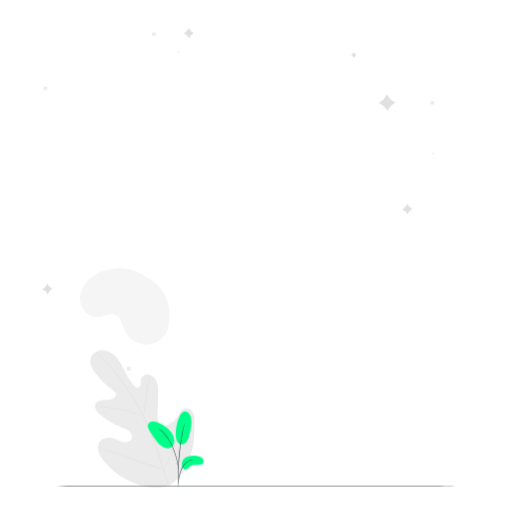
t = 0.00 s
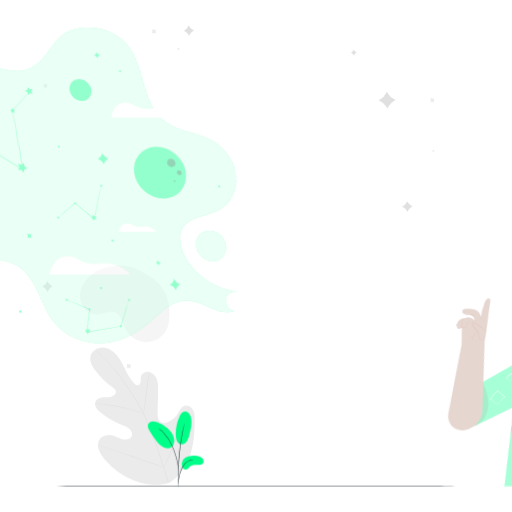
t = 0.19 s
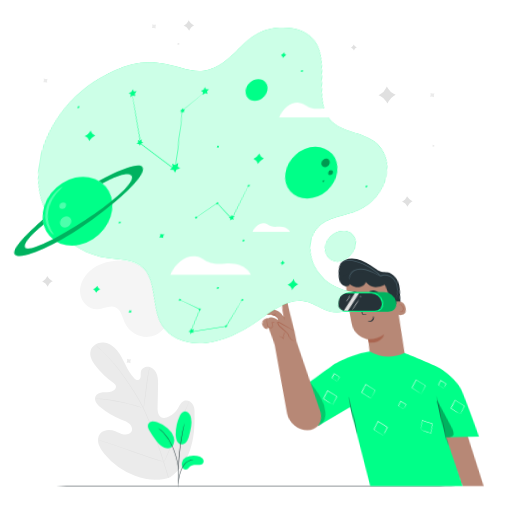
t = 0.56 s
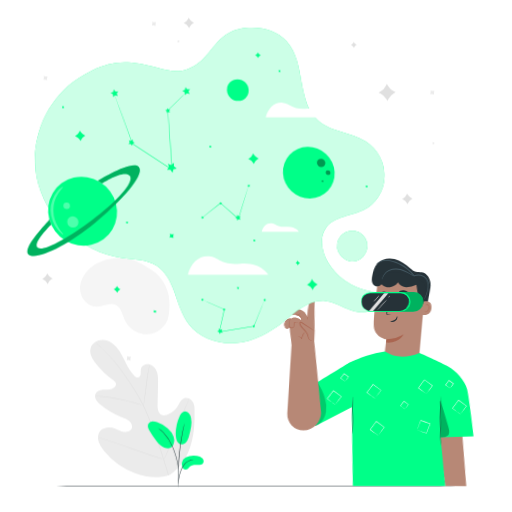
t = 0.75 s
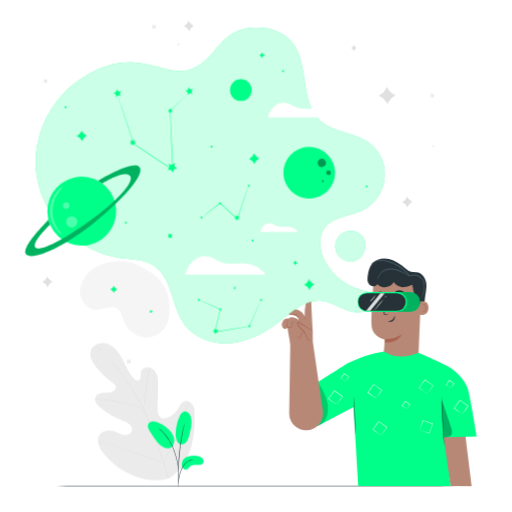
t = 0.98 s
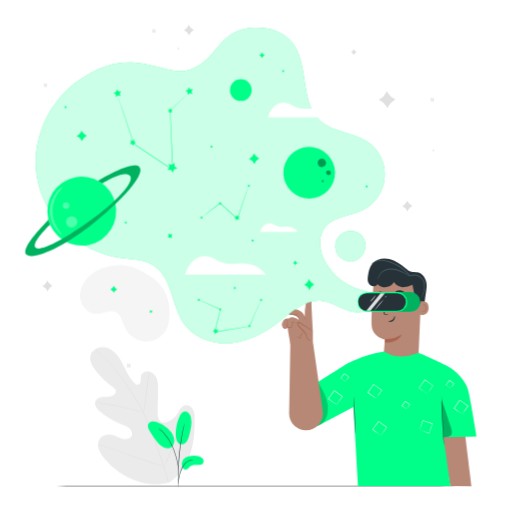
t = 1.28 s

The animated SVG that drew these frames (rendered in a browser with its animation timeline set to each time). Animation: 3 CSS @keyframes rules; one cycle of 1.50 s, repeats indefinitely.

<svg class="animated" id="freepik_stories-virtual-reality" xmlns="http://www.w3.org/2000/svg" viewBox="0 0 500 500" version="1.1" xmlns:xlink="http://www.w3.org/1999/xlink" xmlns:svgjs="http://svgjs.com/svgjs"><style>svg#freepik_stories-virtual-reality:not(.animated) .animable {opacity: 0;}svg#freepik_stories-virtual-reality.animated #freepik--background-complete--inject-6 {animation: 1.5s Infinite  linear floating;animation-delay: 0s;}svg#freepik_stories-virtual-reality.animated #freepik--Character--inject-6 {animation: 1s 1 forwards cubic-bezier(.36,-0.01,.5,1.38) lightSpeedRight;animation-delay: 0s;}svg#freepik_stories-virtual-reality.animated #freepik--Galaxy--inject-6 {animation: 0.9s 1 forwards cubic-bezier(.36,-0.01,.5,1.38) lightSpeedLeft;animation-delay: 0s;}            @keyframes floating {                0% {                    opacity: 1;                    transform: translateY(0px);                }                50% {                    transform: translateY(-10px);                }                100% {                    opacity: 1;                    transform: translateY(0px);                }            }                    @keyframes lightSpeedRight {              from {                transform: translate3d(50%, 0, 0) skewX(-20deg);                opacity: 0;              }              60% {                transform: skewX(10deg);                opacity: 1;              }              80% {                transform: skewX(-2deg);              }              to {                opacity: 1;                transform: translate3d(0, 0, 0);              }            }                    @keyframes lightSpeedLeft {              from {                transform: translate3d(-50%, 0, 0) skewX(20deg);                opacity: 0;              }              60% {                transform: skewX(-10deg);                opacity: 1;              }              80% {                transform: skewX(2deg);              }              to {                opacity: 1;                transform: translate3d(0, 0, 0);              }            }        </style><g id="freepik--background-complete--inject-6" class="animable" style="transform-origin: 232.755px 251.548px;"><path d="M397.49,199l.72,1.2a8.28,8.28,0,0,0,3.4,3.13l1.26.62-1.2.72a8.25,8.25,0,0,0-3.13,3.39l-.62,1.26-.72-1.2a8.21,8.21,0,0,0-3.4-3.13l-1.25-.62,1.19-.72a8.15,8.15,0,0,0,3.13-3.4Z" style="fill: rgb(224, 224, 224); transform-origin: 397.71px 204.16px;" id="elek3cqdmjv7n" class="animable"></path><path d="M345.41,51l.41.67a4.56,4.56,0,0,0,1.92,1.77l.71.35-.68.41A4.62,4.62,0,0,0,346,56.12l-.35.71-.41-.68a4.68,4.68,0,0,0-1.92-1.77l-.71-.35.68-.41a4.59,4.59,0,0,0,1.77-1.91Z" style="fill: rgb(224, 224, 224); transform-origin: 345.53px 53.915px;" id="el4l11ylzn1zt" class="animable"></path><path d="M377.75,91.9l1.17,1.95a13.39,13.39,0,0,0,5.52,5.08l2,1-2,1.18a13.24,13.24,0,0,0-5.08,5.51l-1,2-1.17-2a13.37,13.37,0,0,0-5.51-5.08l-2-1,1.95-1.17a13.34,13.34,0,0,0,5.07-5.51Z" style="fill: rgb(224, 224, 224); transform-origin: 378.06px 100.26px;" id="elc166e69tvpk" class="animable"></path><path d="M46.17,277.06l.72,1.2a8.15,8.15,0,0,0,3.4,3.13l1.25.62-1.2.72a8.28,8.28,0,0,0-3.13,3.4l-.62,1.26-.72-1.2a8.18,8.18,0,0,0-3.39-3.13l-1.26-.62,1.2-.72a8.21,8.21,0,0,0,3.13-3.4Z" style="fill: rgb(224, 224, 224); transform-origin: 46.38px 282.225px;" id="ela8jnrgar5m" class="animable"></path><path d="M184.24,27.2l.72,1.2a8.21,8.21,0,0,0,3.4,3.13l1.25.62-1.2.72a8.19,8.19,0,0,0-3.12,3.4l-.62,1.25-.73-1.2a8.16,8.16,0,0,0-3.39-3.12l-1.26-.62,1.2-.73a8.19,8.19,0,0,0,3.13-3.39Z" style="fill: rgb(224, 224, 224); transform-origin: 184.45px 32.36px;" id="elepiub7jqgft" class="animable"></path><path d="M420.42,98.16l.69.27a4.28,4.28,0,0,0,2.45.24l.73-.14-.28.7a4.42,4.42,0,0,0-.24,2.44l.14.73-.69-.28a4.32,4.32,0,0,0-2.44-.23L420,102l.28-.69a4.33,4.33,0,0,0,.24-2.44Z" style="fill: rgb(235, 235, 235); transform-origin: 422.145px 100.28px;" id="elkyvgrg4zit" class="animable"></path><path d="M148.59,31.12l.69.28a4.33,4.33,0,0,0,2.44.24l.74-.14-.28.69a4.37,4.37,0,0,0-.24,2.45l.14.73-.69-.28a4.46,4.46,0,0,0-2.45-.24l-.73.14.28-.69a4.45,4.45,0,0,0,.24-2.45Z" style="fill: rgb(235, 235, 235); transform-origin: 150.335px 33.245px;" id="el8o2q4bk4rc" class="animable"></path><path d="M124,357.88l.69.28a4.46,4.46,0,0,0,2.45.24l.73-.14-.28.69a4.45,4.45,0,0,0-.24,2.45l.14.73-.69-.28a4.37,4.37,0,0,0-2.45-.24l-.73.14.28-.69a4.46,4.46,0,0,0,.24-2.45Z" style="fill: rgb(235, 235, 235); transform-origin: 125.745px 360.005px;" id="elhqk3d6nm0p" class="animable"></path><path d="M42.63,84l.69.28a4.37,4.37,0,0,0,2.45.24l.73-.14-.28.69A4.46,4.46,0,0,0,46,87.55l.14.73L45.43,88A4.42,4.42,0,0,0,43,87.76l-.74.14.28-.69a4.33,4.33,0,0,0,.24-2.44Z" style="fill: rgb(235, 235, 235); transform-origin: 44.38px 86.14px;" id="elv79t1jmr32f" class="animable"></path><path d="M422.36,148.77l.34.14a2.13,2.13,0,0,0,1.22.12l.37-.07-.14.35a2.21,2.21,0,0,0-.12,1.22l.07.37-.34-.14a2.16,2.16,0,0,0-1.23-.12l-.36.07.14-.35a2.31,2.31,0,0,0,.12-1.22Z" style="fill: rgb(235, 235, 235); transform-origin: 423.23px 149.835px;" id="elh9zryeh92z" class="animable"></path><path d="M173.36,49.23l.34.14a2.13,2.13,0,0,0,1.22.12l.37-.07-.14.34A2.16,2.16,0,0,0,175,51l.07.36-.34-.14a2.35,2.35,0,0,0-1.23-.12l-.36.07.14-.34a2.31,2.31,0,0,0,.12-1.22Z" style="fill: rgb(235, 235, 235); transform-origin: 174.215px 50.295px;" id="eld05npql1gxp" class="animable"></path><path d="M166.3,473.44C185.68,460.5,190.41,436,190,414c-.07-3.69.4-7.56-1.32-10.82s-5.83-5.52-9.2-4c-2.78,1.24-4,4.41-5.63,7a21.73,21.73,0,0,1-8.88,8.12c-2.39,1.18-5.34,1.88-7.67.57-3.19-1.8-3.5-6.19-3.42-9.86l.45-20.46c.08-3.66.15-7.4-.95-10.89s-3.6-6.76-7.11-7.79-7.91.92-8.71,4.49a34.42,34.42,0,0,0-.18,4.55c-.12,1.52-.87,3.19-2.34,3.6s-2.95-.66-4-1.75c-3.77-3.75-6.3-8.55-8.65-13.32s-4.64-9.66-8-13.74-8.17-7.35-13.47-7.73-11,2.78-12.44,7.91,1.54,10.42,4.79,14.65a82.14,82.14,0,0,0,17,16.47c1.16.84,2.41,1.74,2.84,3.11.76,2.45-1.62,4.84-4.07,5.6-2.78.87-5.78.54-8.67.84s-6.05,1.5-7.19,4.18c-1.58,3.72,1.53,7.69,4.61,10.31a71.41,71.41,0,0,0,20.81,12.27c2.71,1,5.57,1.93,7.74,3.86s3.45,5.23,2.08,7.79-4.8,3.34-7.65,2.77-5.38-2.13-8.09-3.19c-5.07-2-11.65-1.73-15,2.57-2.19,2.83-2.44,6.81-1.41,10.23a26.72,26.72,0,0,0,5.49,9.13A71.25,71.25,0,0,0,131.78,472c11.77,4.22,22.7,5.48,34.52,1.42" style="fill: rgb(235, 235, 235); transform-origin: 139.066px 408.917px;" id="el4cs90qvjbyb" class="animable"></path><path d="M164.78,473.86c-3.12-11.17-11.65-37.46-16.73-49.83q-1.94-4.62-3.8-9.14c-1.26-3-2.5-6-3.9-8.8a165.37,165.37,0,0,0-9-15.82c-3.1-4.9-6.22-9.43-9.17-13.65s-5.8-8.1-8.53-11.52a131.38,131.38,0,0,0-14.12-15.21c-1.8-1.66-3.24-2.91-4.22-3.74l-1.13-.94c-.26-.21-.4-.3-.4-.3l.36.34,1.09,1c1,.86,2.38,2.13,4.16,3.82a136.57,136.57,0,0,1,14,15.29c2.71,3.43,5.52,7.32,8.46,11.54s6,8.77,9.12,13.66a164.93,164.93,0,0,1,8.92,15.79c1.39,2.82,2.62,5.77,3.87,8.78s2.51,6.05,3.8,9.13c5.07,12.36,13.61,38.62,16.75,49.76" style="fill: rgb(224, 224, 224); transform-origin: 129.28px 409.465px;" id="eloeg1mvyc35" class="animable"></path><path d="M140.22,406a10.73,10.73,0,0,0,.36-1.56c.2-1,.45-2.48.73-4.3.57-3.64,1.2-8.69,1.87-14.26s1.38-10.6,2-14.22c.32-1.81.6-3.27.8-4.28a8.85,8.85,0,0,0,.26-1.58,8.93,8.93,0,0,0-.47,1.53c-.27,1-.6,2.45-1,4.26-.75,3.61-1.52,8.64-2.19,14.22s-1.26,10.52-1.7,14.27c-.23,1.75-.42,3.2-.56,4.32A7.85,7.85,0,0,0,140.22,406Z" style="fill: rgb(224, 224, 224); transform-origin: 143.227px 385.9px;" id="eljwet8xn7sji" class="animable"></path><path d="M92.66,396.53a1.68,1.68,0,0,0,.49.09l1.41.14c1.23.11,3,.28,5.18.56,4.36.52,10.36,1.45,16.93,2.77s12.47,2.81,16.7,4c2.12.58,3.82,1.09,5,1.44l1.36.4a1.58,1.58,0,0,0,.49.11,1.77,1.77,0,0,0-.45-.21l-1.33-.5c-1.16-.42-2.85-1-5-1.62-4.21-1.29-10.11-2.82-16.7-4.16s-12.61-2.2-17-2.62c-2.19-.23-4-.34-5.2-.39l-1.42,0A1.66,1.66,0,0,0,92.66,396.53Z" style="fill: rgb(224, 224, 224); transform-origin: 116.44px 401.279px;" id="elzp9rw31nnx" class="animable"></path><path d="M160.18,458.65a3.19,3.19,0,0,0,.32-.57c.22-.44.49-1,.83-1.7.72-1.47,1.71-3.63,2.89-6.31,2.37-5.37,5.43-12.87,8.69-21.19s6.25-15.85,8.53-21.25c1.13-2.64,2.05-4.8,2.72-6.38.31-.71.55-1.28.74-1.73a3,3,0,0,0,.22-.62,4.26,4.26,0,0,0-.32.57l-.83,1.69c-.72,1.48-1.7,3.64-2.89,6.32-2.37,5.36-5.42,12.87-8.69,21.19s-6.25,15.85-8.53,21.24l-2.72,6.38L160.4,458A2.82,2.82,0,0,0,160.18,458.65Z" style="fill: rgb(224, 224, 224); transform-origin: 172.65px 428.775px;" id="el3tsmwism4ku" class="animable"></path><path d="M97.12,437.55a4,4,0,0,0,.63.25l1.83.62,6.76,2.26c5.7,1.91,13.55,4.64,22.21,7.68s16.54,5.72,22.28,7.53c2.87.91,5.2,1.62,6.82,2.09l1.87.52a2.6,2.6,0,0,0,.66.15,3.45,3.45,0,0,0-.63-.25l-1.84-.63L151,455.52c-5.71-1.91-13.56-4.64-22.22-7.68s-16.54-5.72-22.28-7.53c-2.87-.91-5.2-1.63-6.81-2.09l-1.87-.53A3,3,0,0,0,97.12,437.55Z" style="fill: rgb(224, 224, 224); transform-origin: 128.65px 448.1px;" id="elzkxpswvcyrf" class="animable"></path><path d="M143.92,271.1c-14-9.35-23.72-9.61-30.91-9-9.07.75-17.83,3.6-25,9.74-6.39,5.51-10.78,13.9-9.73,22.28s8.6,16,17,15.42c5.9-.39,11.86-4.37,17.31-2.1,5.73,2.39,6.8,9.81,9.38,15.45a23.72,23.72,0,0,0,22.74,13.54c9.37-.73,17.9-8.08,19.76-17.29,1.39-6.93,1.55-16.58-.42-23.36-2.76-9.53-8-18.29-20.2-24.67" style="fill: rgb(245, 245, 245); transform-origin: 121.823px 299.184px;" id="elug7alky2gd" class="animable"></path></g><g id="freepik--Floor--inject-6" class="animable" style="transform-origin: 250px 474.9px;"><path d="M466.52,474.9c0,.15-96.95.26-216.51.26s-216.53-.11-216.53-.26,96.93-.26,216.53-.26S466.52,474.76,466.52,474.9Z" style="fill: rgb(38, 50, 56); transform-origin: 250px 474.9px;" id="elen2iw6lpdbw" class="animable"></path></g><g id="freepik--Plant--inject-6" class="animable" style="transform-origin: 171.61px 438.87px;"><path d="M173.58,432.05c2.06,2.89,6,1.89,7.83.1s2.57-4.37,3.25-6.83c1.56-5.62,3.13-11.52,1.87-17.21a9.54,9.54,0,0,0-2.24-4.66,5,5,0,0,0-4.74-1.52c-2,.54-3.21,2.51-4.09,4.38a40.94,40.94,0,0,0-3.88,17.62c0,2.83.38,5.8,2,8.12" style="fill: rgb(0, 255, 136); transform-origin: 179.284px 417.845px;" id="elnlxmla44lcj" class="animable"></path><path d="M181.35,446.7a17.67,17.67,0,0,1,10.93-1.43,9.07,9.07,0,0,1,5.43,2.36c1.37,1.48,1.65,4.1.11,5.4a5.19,5.19,0,0,1-3.4.9c-2.89,0-6.11-.49-8.4,1.28-1.31,1-2.17,2.66-3.75,3.16a3.73,3.73,0,0,1-4.12-1.78,6.37,6.37,0,0,1-.5-4.7A7.17,7.17,0,0,1,181.35,446.7Z" style="fill: rgb(0, 255, 136); transform-origin: 188.137px 451.718px;" id="elhdz4y4exac" class="animable"></path><path d="M168,436.28a10.55,10.55,0,0,0,1.55-9.75,18.73,18.73,0,0,0-5.84-8.31,30.87,30.87,0,0,0-10.39-6,11.12,11.12,0,0,0-4.65-.75,4.88,4.88,0,0,0-3.87,2.4c-1.07,2.08,0,4.58,1.14,6.62a79.62,79.62,0,0,0,6.88,10.27c2.06,2.6,4.42,5.16,7.52,6.32s6.33,1,7.95-1.18" style="fill: rgb(0, 255, 136); transform-origin: 157.238px 424.624px;" id="elv22rq402za" class="animable"></path><path d="M173.87,475.92a7.77,7.77,0,0,0,.17-1.33c.08-1,.19-2.17.31-3.61s.36-3.32.76-5.29a40.9,40.9,0,0,1,1.87-6.26,23,23,0,0,1,3.13-5.68,11.75,11.75,0,0,1,4-3.39,11.31,11.31,0,0,1,3.38-1.09,7.88,7.88,0,0,0,1.31-.2,6,6,0,0,0-1.34,0,10.2,10.2,0,0,0-3.53.95,12,12,0,0,0-4.21,3.42,22.47,22.47,0,0,0-3.25,5.8,37.66,37.66,0,0,0-1.85,6.36A43.72,43.72,0,0,0,174,471c-.1,1.53-.13,2.77-.14,3.63A5.47,5.47,0,0,0,173.87,475.92Z" style="fill: rgb(38, 50, 56); transform-origin: 181.313px 462.476px;" id="elkyv3ufxyjdc" class="animable"></path><path d="M174.09,473.14a2.4,2.4,0,0,0,0-.61c0-.47,0-1,0-1.76,0-1.52,0-3.72,0-6.44.08-5.44.48-12.95,1.3-21.21s2-15.69,3-21c.25-1.34.5-2.54.73-3.6s.42-2,.61-2.7.29-1.26.39-1.71a2.11,2.11,0,0,0,.1-.61,2.52,2.52,0,0,0-.2.58c-.13.44-.3,1-.5,1.69s-.44,1.63-.69,2.68-.55,2.26-.82,3.59a197.89,197.89,0,0,0-3.18,21.06c-.82,8.27-1.16,15.8-1.14,21.26,0,2.72.07,4.93.15,6.45.05.71.1,1.29.13,1.75A2.3,2.3,0,0,0,174.09,473.14Z" style="fill: rgb(38, 50, 56); transform-origin: 176.955px 443.32px;" id="elnct2tilghjk" class="animable"></path><path d="M174,458.62a10.62,10.62,0,0,0,0-1.83,48.06,48.06,0,0,0-.6-5,66.94,66.94,0,0,0-1.69-7.21,64.13,64.13,0,0,0-3.1-8.53,45.67,45.67,0,0,0-9-13.73,24.7,24.7,0,0,0-2.11-1.92c-.32-.27-.61-.54-.9-.75l-.82-.55a11.31,11.31,0,0,0-1.55-1,52.76,52.76,0,0,1,5.1,4.46,47.88,47.88,0,0,1,8.79,13.69,67.29,67.29,0,0,1,3.12,8.44c.82,2.65,1.37,5.09,1.79,7.14s.63,3.74.77,4.91A13.58,13.58,0,0,0,174,458.62Z" style="fill: rgb(38, 50, 56); transform-origin: 164.135px 438.36px;" id="ele405tzctn2p" class="animable"></path></g><g id="freepik--Character--inject-6" class="animable" style="transform-origin: 370.35px 363.646px;"><path d="M414.33,301.76c0-9,2.49-18,2.35-23.51s-3.64-11.33-9.07-12.31c-1.91-.34-3.9-.08-5.78-.55-2.22-.55-4.06-2.07-5.85-3.5-4.69-3.78-9.75-7.41-15.6-8.86s-12.71-.29-16.64,4.29c-2.83,3.3-3.75,7.78-4.39,12.08-.33,2.23-.6,4.59.33,6.64a6.34,6.34,0,0,0,7.46,3.32" style="fill: rgb(38, 50, 56); transform-origin: 387.864px 277.101px;" id="elczms9xgt3c" class="animable"></path><path d="M408.15,358.81l-33.9-1.56c-.19-3.59,1.64-25.85,1.64-25.85s-12.81-2-13-14.81S365,274.36,365,274.36h0A44.57,44.57,0,0,1,409.73,280l1.9,1.47Z" style="fill: rgb(183, 136, 118); transform-origin: 387.254px 314.784px;" id="elnh52hnpdvfl" class="animable"></path><path d="M375.87,331.21a29.79,29.79,0,0,0,16.7-4.74s-3.94,9.22-16.73,8.06Z" style="fill: rgb(170, 101, 80); transform-origin: 384.205px 330.55px;" id="elnkpzo93ng4g" class="animable"></path><path d="M410.05,294.72c.22-.1,8.8-2.61,8.52,6.15s-9,6.68-9,6.42S410.05,294.72,410.05,294.72Z" style="fill: rgb(183, 136, 118); transform-origin: 414.073px 301.001px;" id="elzcfbqi0mp6i" class="animable"></path><path d="M412.33,304.06s.15.11.4.24a1.58,1.58,0,0,0,1.14.06c.94-.31,1.76-1.76,1.86-3.33a5,5,0,0,0-.36-2.2,1.78,1.78,0,0,0-1.11-1.21.77.77,0,0,0-.91.39c-.13.24-.08.42-.13.43s-.18-.15-.1-.51a1,1,0,0,1,.36-.54,1.22,1.22,0,0,1,.86-.2,2.16,2.16,0,0,1,1.55,1.41,5.33,5.33,0,0,1,.45,2.46c-.12,1.77-1.07,3.39-2.35,3.71a1.66,1.66,0,0,1-1.39-.27C412.34,304.27,412.3,304.08,412.33,304.06Z" style="fill: rgb(170, 101, 80); transform-origin: 414.335px 300.999px;" id="el3gbayt129y6" class="animable"></path><path d="M367.81,294.44a1.83,1.83,0,0,0,1.76,1.85,1.76,1.76,0,0,0,1.89-1.65,1.83,1.83,0,0,0-1.77-1.85A1.75,1.75,0,0,0,367.81,294.44Z" style="fill: rgb(38, 50, 56); transform-origin: 369.635px 294.54px;" id="el4buj7e64lgj" class="animable"></path><path d="M367.41,292.38c.22.24,1.61-.78,3.58-.78s3.41,1,3.62.75-.12-.54-.75-1a5,5,0,0,0-2.9-.9,4.84,4.84,0,0,0-2.85.92C367.5,291.85,367.29,292.28,367.41,292.38Z" style="fill: rgb(38, 50, 56); transform-origin: 371.025px 291.433px;" id="el0fjs4sqrx77" class="animable"></path><path d="M387.09,294.9a1.82,1.82,0,0,0,1.76,1.85,1.76,1.76,0,0,0,1.89-1.65,1.84,1.84,0,0,0-1.76-1.85A1.76,1.76,0,0,0,387.09,294.9Z" style="fill: rgb(38, 50, 56); transform-origin: 388.915px 295px;" id="ela8ic4knhrid" class="animable"></path><path d="M386.76,292.75c.23.24,1.62-.79,3.58-.78s3.42,1,3.63.75-.12-.54-.76-1a5,5,0,0,0-2.9-.89,4.86,4.86,0,0,0-2.85.92C386.86,292.21,386.65,292.64,386.76,292.75Z" style="fill: rgb(38, 50, 56); transform-origin: 390.383px 291.808px;" id="el4s0vqhulf1s" class="animable"></path><path d="M379.62,307.35a13.39,13.39,0,0,0-3.2-.57c-.51-.06-1-.16-1.07-.5a2.68,2.68,0,0,1,.34-1.49c.47-1.22,1-2.49,1.49-3.83,2.06-5.45,3.56-9.93,3.34-10s-2.08,4.27-4.14,9.72c-.5,1.34-1,2.63-1.43,3.85a3,3,0,0,0-.26,2,1.3,1.3,0,0,0,.83.73,3.53,3.53,0,0,0,.85.12A12.15,12.15,0,0,0,379.62,307.35Z" style="fill: rgb(38, 50, 56); transform-origin: 377.582px 299.217px;" id="eler1ouist" class="animable"></path><path d="M385.41,308.72c-.32,0-.32,2.11-2.15,3.63s-4.11,1.28-4.12,1.58c0,.14.5.42,1.46.44a5.26,5.26,0,0,0,3.44-1.2,4.61,4.61,0,0,0,1.67-3C385.79,309.23,385.56,308.7,385.41,308.72Z" style="fill: rgb(38, 50, 56); transform-origin: 382.433px 311.545px;" id="elg7oo194igcg" class="animable"></path><path d="M386.25,285c.2.53,2.16.28,4.47.56s4.18.9,4.49.42c.13-.23-.19-.73-.94-1.25a7.43,7.43,0,0,0-3.33-1.16,7.58,7.58,0,0,0-3.5.41C386.6,284.36,386.17,284.78,386.25,285Z" style="fill: rgb(38, 50, 56); transform-origin: 390.739px 284.837px;" id="elxv32jzx7gj" class="animable"></path><path d="M368.13,286.69c.35.44,1.7,0,3.33,0s3,.3,3.33-.17c.14-.23-.07-.68-.68-1.1a4.83,4.83,0,0,0-5.37.17C368.17,286,368,286.47,368.13,286.69Z" style="fill: rgb(38, 50, 56); transform-origin: 371.46px 285.786px;" id="el9fk9hyxg6rm" class="animable"></path><path d="M412.31,280.86c-.17,3.73.66,7.89,0,11.56-.1.55-1.54,2-1.66,2.58-.76,3.25-2.1,4.64-4,1.29-.74-1.29-1.22-4.87-1.51-6.32q-1.17-5.91-2.33-11.83a20.61,20.61,0,0,1-9.74,2.31c-3.37-.2-6.79-1.91-8.33-4.91a10.34,10.34,0,0,1-16,2.1,4.32,4.32,0,0,1-5.71,1.22,5.14,5.14,0,0,1-2.08-5.65c.88-3.13,4.23-4.83,7.35-5.74,12.18-3.59,25.66-.78,36.61,5.65a18.58,18.58,0,0,1,4.43,3.33c1.25,1.37,3,3,3,4.83" style="fill: rgb(38, 50, 56); transform-origin: 386.664px 282.056px;" id="el4v0oxzl14qt" class="animable"></path><path d="M362.56,258.48a17.83,17.83,0,0,1,2.35-1.92,13.42,13.42,0,0,1,7.88-1.87c6.91.45,16.53,4.12,24.11,11.71a41.41,41.41,0,0,1,3,3.33l.23.27.32-.15a9.64,9.64,0,0,1,11.64,3c2.31,3.34,2.33,7.31,1.82,10.26a37.11,37.11,0,0,1-2.09,6.94,20.31,20.31,0,0,0-.91,2.5,12.93,12.93,0,0,0,1.22-2.37,32.22,32.22,0,0,0,2.39-7,17.38,17.38,0,0,0,.26-5.17,12.4,12.4,0,0,0-2-5.66A10.41,10.41,0,0,0,400,269l.56.13a43.19,43.19,0,0,0-3.05-3.41C389.77,258,380,254.34,372.81,254a13.41,13.41,0,0,0-8.1,2.22,8.77,8.77,0,0,0-1.7,1.55A2.06,2.06,0,0,0,362.56,258.48Z" style="fill: rgb(69, 90, 100); transform-origin: 388.713px 273.266px;" id="el5gq47ql633n" class="animable"></path><path d="M369.17,273.17a13,13,0,0,1,2.12-5,12.41,12.41,0,0,1,4.54-3.68,15,15,0,0,1,7-1.26c5.21.28,9.54,2.56,12.54,4.18a45.32,45.32,0,0,0,4.92,2.69c0-.05-.38-.4-1.17-1s-1.94-1.37-3.42-2.29c-2.94-1.77-7.35-4.24-12.82-4.53a15.18,15.18,0,0,0-7.46,1.41,12.39,12.39,0,0,0-4.7,4.06,9.67,9.67,0,0,0-1.57,3.87A3.44,3.44,0,0,0,369.17,273.17Z" style="fill: rgb(69, 90, 100); transform-origin: 384.681px 267.709px;" id="el74xj08c39cv" class="animable"></path><path d="M400.79,304.52H370.67a9.63,9.63,0,0,1-9.63-9.63h0a9.63,9.63,0,0,1,9.63-9.62h30.12a9.62,9.62,0,0,1,9.62,9.62h0A9.63,9.63,0,0,1,400.79,304.52Z" style="fill: rgb(0, 255, 136); transform-origin: 385.725px 294.895px;" id="el43x58685xz5" class="animable"></path><g id="ela20ducf2zsf"><g style="opacity: 0.3; transform-origin: 385.725px 294.895px;" class="animable"><path d="M400.79,304.52H370.67a9.63,9.63,0,0,1-9.63-9.63h0a9.63,9.63,0,0,1,9.63-9.62h30.12a9.62,9.62,0,0,1,9.62,9.62h0A9.63,9.63,0,0,1,400.79,304.52Z" id="elf2zhc44k8c" class="animable" style="transform-origin: 385.725px 294.895px;"></path></g></g><path d="M388.08,304.52H358a9.63,9.63,0,0,1-9.62-9.63h0a9.62,9.62,0,0,1,9.62-9.62h30.12a9.63,9.63,0,0,1,9.63,9.62h0A9.63,9.63,0,0,1,388.08,304.52Z" style="fill: rgb(0, 255, 136); transform-origin: 373.065px 294.895px;" id="elbny8ybmyxkp" class="animable"></path><path d="M387.76,303.61H358.28a8.61,8.61,0,0,1-8.61-8.61h0a8.61,8.61,0,0,1,8.61-8.61h29.48a8.61,8.61,0,0,1,8.61,8.61h0A8.61,8.61,0,0,1,387.76,303.61Z" style="fill: rgb(38, 50, 56); transform-origin: 373.02px 295px;" id="el6fag3kic1px" class="animable"></path><polygon points="371.67 286.39 357.7 303.59 361.65 303.59 375.84 286.39 371.67 286.39" style="fill: rgb(224, 224, 224); transform-origin: 366.77px 294.99px;" id="elh93sw4htmv6" class="animable"></polygon><path d="M375.08,291.9a51.71,51.71,0,0,1-4.53,5.73,52.66,52.66,0,0,1-4.93,5.39,101.63,101.63,0,0,1,9.46-11.12Z" style="fill: rgb(224, 224, 224); transform-origin: 370.35px 297.46px;" id="elgwg2mbyp1x" class="animable"></path><path d="M377.35,288.88c.11.09-.09.53-.45,1s-.75.74-.86.65.09-.53.45-1S377.23,288.79,377.35,288.88Z" style="fill: rgb(224, 224, 224); transform-origin: 376.695px 289.705px;" id="elitdguc4fgs" class="animable"></path><path d="M367.1,288a14.79,14.79,0,0,1-2.53,3.73,15.22,15.22,0,0,1-3.18,3.19,27.56,27.56,0,0,1,2.78-3.52A27.89,27.89,0,0,1,367.1,288Z" style="fill: rgb(224, 224, 224); transform-origin: 364.245px 291.46px;" id="el4xqxkdyeh5m" class="animable"></path><polygon points="454.35 425.54 460.35 474.85 439.73 474.76 430.89 424.77 454.35 425.54" style="fill: rgb(183, 136, 118); transform-origin: 445.62px 449.81px;" id="elkry29uza6t" class="animable"></polygon><path d="M310.05,416.08l35.05-18.53,4.46,77.08,90.17.14-6.62-47.69,32.21-.83s-6-37.79-8.43-46.26S445,361.92,437.7,358s-28.91-13.35-28.91-13.35c-12.26,5.15-23.58,5-33.81-1.37a96.14,96.14,0,0,0-17.53,4.18c-7.46,2.6-15.09,5.73-18.29,7.61S302,378.5,302,378.5Z" style="fill: rgb(0, 255, 136); transform-origin: 383.66px 409.025px;" id="eljnloyw42y9k" class="animable"></path><path d="M431.25,386.84a2.16,2.16,0,0,1,.06.49c0,.38.06.84.09,1.4.06,1.3.14,3,.24,5.16.19,4.43.45,10.41.73,17s.61,12.66.89,17c.14,2.11.25,3.85.34,5.15,0,.56.06,1,.08,1.4a1.68,1.68,0,0,1,0,.49,1.71,1.71,0,0,1-.1-.48c-.05-.38-.1-.84-.18-1.39-.15-1.22-.31-3-.5-5.15-.37-4.34-.74-10.36-1-17s-.48-12.67-.58-17c0-2.12,0-3.86-.07-5.16,0-.56,0-1,0-1.41A1.72,1.72,0,0,1,431.25,386.84Z" style="fill: rgb(38, 50, 56); transform-origin: 432.465px 410.885px;" id="el5c3gfultpf6" class="animable"></path><path d="M346.86,423.74a6.43,6.43,0,0,1-.11-1.42c-.05-1-.1-2.32-.17-3.89-.15-3.38-.36-7.86-.59-12.82s-.4-9.55-.44-12.83c0-1.65,0-3,0-3.9a6.8,6.8,0,0,1,.09-1.43,7.5,7.5,0,0,1,.11,1.43c0,1,.1,2.32.16,3.89.16,3.38.37,7.86.6,12.82s.4,9.54.44,12.83c0,1.64,0,3,0,3.9A9.05,9.05,0,0,1,346.86,423.74Z" style="fill: rgb(38, 50, 56); transform-origin: 346.247px 405.595px;" id="el0sr760822th9" class="animable"></path><g id="elj68a9db4znk"><g style="opacity: 0.3; transform-origin: 436.089px 408.911px;" class="animable"><path d="M431.43,390.74q4.33,12.86,8.66,25.69c.81,2.42,1.63,5,.94,7.47s-4.16,3.23-7.92,3.18c0,0-.14-3.48-.28-5.62q-1-14.61-1.94-29.2" id="el1x1mmiuod4t" class="animable" style="transform-origin: 436.089px 408.911px;"></path></g></g><path d="M451.36,404.51a6.23,6.23,0,0,1,.4-.64l1.13-1.69c1-1.44,2.35-3.45,4-5.83l.05.32L448.92,391l.36-.06h0v0l0,0-.05.07-.1.14-.2.27-.39.55c-.26.36-.51.72-.77,1.07-.5.71-1,1.4-1.48,2.07l-2.73,3.77-.06-.31c2.36,1.71,4.31,3.17,5.7,4.21l1.62,1.23a5.38,5.38,0,0,1,.58.48,2.57,2.57,0,0,1-.57-.34l-1.64-1.11c-1.43-1-3.49-2.37-5.95-4.1l-.18-.13.13-.19,2.69-3.8,1.47-2.08c.26-.35.51-.71.77-1.07l.39-.55.19-.27.1-.14.05-.07,0,0v0h0l.36-.06,8,5.77.19.13-.14.18c-1.76,2.44-3.26,4.44-4.29,5.82l-1.2,1.57C451.51,404.36,451.37,404.54,451.36,404.51Z" style="fill: rgb(250, 250, 250); transform-origin: 450.23px 397.547px;" id="elq10nba4kdl" class="animable"></path><path d="M417.26,384.6a4.13,4.13,0,0,1,.4-.64c.3-.46.68-1,1.13-1.69,1-1.43,2.35-3.45,4-5.83l.06.32-8.05-5.71.36-.06h0v0l0,0-.05.06-.1.14-.19.28-.39.54-.77,1.07c-.51.71-1,1.4-1.49,2.07L409.41,379l-.05-.32c2.36,1.71,4.31,3.17,5.7,4.21l1.61,1.23a6.39,6.39,0,0,1,.59.48s-.19-.09-.57-.34l-1.65-1.1c-1.42-1-3.48-2.38-5.94-4.11l-.18-.13.13-.19,2.68-3.8,1.48-2.08.77-1.07.39-.55.19-.27.1-.14,0-.07,0,0,0,0h0c-.33.05.44-.08.36-.07l8,5.77.18.13-.13.19c-1.77,2.43-3.26,4.43-4.29,5.81l-1.2,1.57A2.84,2.84,0,0,1,417.26,384.6Z" style="fill: rgb(250, 250, 250); transform-origin: 416.06px 377.64px;" id="ell0esozcfdzo" class="animable"></path><path d="M367.25,389.13a5,5,0,0,1,.4-.65l1.13-1.68c1-1.44,2.35-3.45,4-5.83l.05.31-8.05-5.71.36-.06h0v0l0,0-.05.07-.09.14-.2.27-.39.55c-.26.36-.52.71-.77,1.07-.51.7-1,1.4-1.49,2.07l-2.73,3.77,0-.31c2.36,1.71,4.31,3.17,5.7,4.21l1.61,1.23a5,5,0,0,1,.59.48,3.76,3.76,0,0,1-.57-.34L365,387.68c-1.43-1-3.49-2.37-6-4.11l-.18-.13.13-.18,2.68-3.8,1.48-2.08.77-1.08.39-.54.19-.28.1-.13.05-.07,0,0h0l.36-.06,8,5.77.18.13-.13.18c-1.77,2.44-3.26,4.44-4.29,5.81l-1.2,1.58A3.47,3.47,0,0,1,367.25,389.13Z" style="fill: rgb(250, 250, 250); transform-origin: 365.985px 382.175px;" id="el510n0edb6h5" class="animable"></path><path d="M372,425.29a6.23,6.23,0,0,1,.4-.64l1.13-1.69c1-1.44,2.35-3.45,4-5.83l0,.32-8-5.71.36-.06h0v0l0,0-.05.07-.1.14-.2.27-.39.55c-.26.36-.51.72-.77,1.07-.5.71-1,1.4-1.48,2.07l-2.73,3.77-.06-.31c2.36,1.71,4.31,3.17,5.7,4.21l1.62,1.23a5.38,5.38,0,0,1,.58.48,3.28,3.28,0,0,1-.57-.34l-1.64-1.11c-1.42-1-3.49-2.37-5.95-4.1l-.18-.13.13-.19,2.69-3.8,1.47-2.08.77-1.07.39-.55.2-.27.09-.14.05-.07,0,0v0h0l.37-.06,8,5.77.19.13-.13.18c-1.77,2.44-3.27,4.44-4.3,5.82l-1.2,1.57C372.19,425.14,372.05,425.32,372,425.29Z" style="fill: rgb(250, 250, 250); transform-origin: 370.845px 418.307px;" id="elpnd8poufj3k" class="animable"></path><path d="M328.67,395.24a4.13,4.13,0,0,1,.4-.64c.3-.46.68-1,1.13-1.69,1-1.43,2.35-3.45,4-5.83l.06.32-8-5.71.36-.06h0v0l0,0-.05.07-.1.14-.19.27-.39.55-.77,1.07c-.51.71-1,1.4-1.49,2.07-1,1.34-1.88,2.61-2.73,3.77l-.05-.31c2.36,1.71,4.31,3.17,5.7,4.21l1.61,1.23a6.39,6.39,0,0,1,.59.48s-.2-.09-.57-.34l-1.65-1.1c-1.42-1-3.48-2.38-5.94-4.11l-.18-.13.13-.19,2.68-3.8,1.48-2.08.77-1.07.38-.55.2-.27.1-.14.05-.07,0,0v0h0l.36-.06,8,5.77.18.13-.13.19c-1.77,2.43-3.26,4.43-4.3,5.81l-1.19,1.57A2.84,2.84,0,0,1,328.67,395.24Z" style="fill: rgb(250, 250, 250); transform-origin: 327.575px 388.255px;" id="el5cdrju93l89" class="animable"></path><path d="M397.09,399.55a10.47,10.47,0,0,1,.84-1.37c.53-.82,1.28-1.95,2.2-3.28l.05.32-4.53-3.2L396,392h0v0l0,0-.06.07-.11.16-.22.3c-.14.21-.29.41-.43.61-.29.39-.57.78-.84,1.16l-1.54,2.11-.05-.31c1.3,1,2.37,1.79,3.14,2.39a12,12,0,0,1,1.24,1,8.65,8.65,0,0,1-1.25-.76c-.81-.52-2-1.31-3.4-2.28l-.18-.13.13-.19,1.5-2.14.83-1.17.43-.61.22-.3.11-.16,0-.08,0,0,0,0h0l.36-.06,4.49,3.25.19.14-.13.18c-1,1.38-1.88,2.5-2.48,3.26A8.1,8.1,0,0,1,397.09,399.55Z" style="fill: rgb(250, 250, 250); transform-origin: 396.43px 395.58px;" id="el68zclxu6vyu" class="animable"></path><path d="M440.09,379.23a14.88,14.88,0,0,1,.84-1.36c.54-.82,1.29-2,2.21-3.28l.05.31-4.53-3.2.36-.06h0l0,0,0,0,0,.08-.11.15-.22.31-.43.6-.84,1.16-1.54,2.12-.06-.32c1.3,1,2.38,1.79,3.15,2.39a10.06,10.06,0,0,1,1.23,1,8.13,8.13,0,0,1-1.24-.75c-.81-.53-2-1.31-3.4-2.29l-.18-.13.13-.19,1.5-2.14.83-1.17.43-.6.22-.31.11-.15.05-.08,0,0v0h0l.36-.06,4.49,3.25.19.14-.14.18c-1,1.38-1.88,2.5-2.47,3.26A7.66,7.66,0,0,1,440.09,379.23Z" style="fill: rgb(250, 250, 250); transform-origin: 439.535px 375.245px;" id="el45wgqfsnrxu" class="animable"></path><path d="M337.46,372.59a11.76,11.76,0,0,1,.84-1.36c.53-.82,1.28-2,2.2-3.28l.05.31L336,365.07l.36-.06h0l0,0,0,0-.06.08-.11.16-.22.3-.43.6-.84,1.17-1.54,2.11-.06-.32c1.3,1,2.38,1.79,3.15,2.4a15,15,0,0,1,1.24,1,7.32,7.32,0,0,1-1.25-.75c-.81-.53-2-1.31-3.4-2.29l-.18-.13.13-.18,1.5-2.15.83-1.17.43-.6.22-.31.11-.15,0-.08,0,0v0h0l.36-.06,4.49,3.26.19.13-.14.18c-1,1.38-1.87,2.51-2.47,3.27A8.47,8.47,0,0,1,337.46,372.59Z" style="fill: rgb(250, 250, 250); transform-origin: 336.79px 368.615px;" id="el6h2vxalxxd" class="animable"></path><path d="M409.82,419.86a6.75,6.75,0,0,1,.73.21l1.93.62c1.65.54,4,1.3,6.72,2.25l-.29.14c.95-2.73,2.07-5.92,3.25-9.32,0-.07.3.63.16.33h0l0,0-.07,0L422,414l-.32-.11-.63-.23-1.25-.44-2.4-.85L413,410.77l.29-.14c-1,2.74-1.85,5-2.47,6.64-.29.76-.54,1.39-.73,1.9a6,6,0,0,1-.3.69,3.32,3.32,0,0,1,.17-.64l.6-1.89c.54-1.63,1.32-4,2.3-6.85l.08-.21.21.08,4.4,1.52,2.41.85,1.24.43.63.23.32.11.16.05.08,0,0,0h0c-.15-.3.19.41.16.33-1.22,3.39-2.35,6.57-3.33,9.3l-.07.21-.21-.08c-2.83-1-5.17-1.9-6.78-2.51l-1.84-.72A2.66,2.66,0,0,1,409.82,419.86Z" style="fill: rgb(250, 250, 250); transform-origin: 416.171px 416.825px;" id="elii6uxdjok3c" class="animable"></path><g id="elf7d8njva2o"><g style="opacity: 0.2; transform-origin: 311.43px 394.646px;" class="animable"><path d="M310.73,373.29c2.88,4.9,5.77,9.84,7.64,15.21a30,30,0,0,1,1.74,13.82,18.67,18.67,0,0,1-6.45,12.11A6.38,6.38,0,0,1,310,416c-2.41.07-4.33-2-5.41-4.17-2.62-5.27-2.21-11.49-1.42-17.32a166.33,166.33,0,0,1,3.53-18.4" id="eldpyice91p27" class="animable" style="transform-origin: 311.43px 394.646px;"></path></g></g><path d="M315.16,401.45l-9.64-67.88V322.46s-1.47-25-1.3-27.46c.19-2.79-1.12-3.56-2.15-3.56-1.62,0-2.89,1.91-3.13,4.3-.08.83-.85,14-.85,14a31.23,31.23,0,0,0-2.3-3.71c-1.78-2.59-6.24-4.3-10.93-4.46s-6,.21-6.16,2a2.29,2.29,0,0,0,.8,1.82,4.56,4.56,0,0,0,3,1.27c7.5.36,9.25,4.5,9.25,4.5v1.45s-4.33-3.55-8.05-2.42a4.46,4.46,0,0,0-1.5.8,5.87,5.87,0,0,0-5.67,8.4A2.45,2.45,0,0,0,278.8,321a3.17,3.17,0,0,0,1.38-.72,4.64,4.64,0,0,1,.7-.45l.57,4.07s1.77,9.08,2.09,13.12l-1.17,66.45a16.48,16.48,0,0,0,16.47,16.77h0A16.48,16.48,0,0,0,315.16,401.45Z" style="fill: rgb(183, 136, 118); transform-origin: 295.637px 355.84px;" id="el66qe06rz7i8" class="animable"></path><path d="M303.43,332.53c-1.4.28-2.75-.82-3.41-2.09s-.87-2.71-1.44-4c-1.7-3.91-6.3-6-7.81-10-.21-.56-.29-1.31.21-1.64s1.07,0,1.53.3l11.9,7.66" style="fill: rgb(183, 136, 118); transform-origin: 297.508px 323.618px;" id="elqix9tz71if" class="animable"></path><path d="M304.41,322.7a6.28,6.28,0,0,0-1.2-1c-.81-.57-2-1.38-3.44-2.36L294.61,316l-1.5-1a2.79,2.79,0,0,0-2-.71,1.19,1.19,0,0,0-.89,1,2.54,2.54,0,0,0,.13,1.15,9.58,9.58,0,0,0,.95,1.86c1.56,2.34,3.67,3.88,5.16,5.61a10.54,10.54,0,0,1,1.79,2.64c.41.91.64,1.85.95,2.69a5,5,0,0,0,2.66,3.27,1.82,1.82,0,0,0,1.56,0,4.21,4.21,0,0,1-1.43-.34,4.78,4.78,0,0,1-2.25-3.16,27.93,27.93,0,0,0-.88-2.78,10.62,10.62,0,0,0-1.84-2.86c-1.52-1.82-3.61-3.39-5-5.56a9.12,9.12,0,0,1-.86-1.67c-.2-.56-.13-1.1.19-1.13s.88.26,1.39.59l1.51,1,5.25,3.28c1.5.92,2.72,1.65,3.58,2.15A5.38,5.38,0,0,0,304.41,322.7Z" style="fill: rgb(170, 101, 80); transform-origin: 297.306px 323.486px;" id="elam4sch7tr7" class="animable"></path><path d="M291.93,312.69a5.74,5.74,0,0,0-.69-2.59,4.51,4.51,0,0,0-2.17-1.8,11.19,11.19,0,0,0-3.51-.75,18.28,18.28,0,0,1-3.68-.57,6,6,0,0,1-2.66-1.56,2.3,2.3,0,0,1-.61-2,1.49,1.49,0,0,1,.29-.7c.05,0,0,.27-.09.73a2.19,2.19,0,0,0,.68,1.71,5.79,5.79,0,0,0,2.53,1.35,20.68,20.68,0,0,0,3.59.51,11.41,11.41,0,0,1,3.66.83,4.72,4.72,0,0,1,2.29,2.06,4.34,4.34,0,0,1,.51,2A1.54,1.54,0,0,1,291.93,312.69Z" style="fill: rgb(170, 101, 80); transform-origin: 285.325px 307.705px;" id="elvra86rpzoqp" class="animable"></path><path d="M299.05,294.82a15.73,15.73,0,0,1-.14,2.61c-.14,1.79-.3,3.92-.48,6.27s-.29,4.49-.4,6.28a13.78,13.78,0,0,1-.23,2.61,12.06,12.06,0,0,1-.13-2.62c0-1.61.06-3.85.24-6.3s.41-4.68.64-6.28A11.28,11.28,0,0,1,299.05,294.82Z" style="fill: rgb(170, 101, 80); transform-origin: 298.353px 303.705px;" id="el3477cpzlwoa" class="animable"></path><path d="M288.78,315.44s-.28-.11-.74-.34a2.41,2.41,0,0,0-2-.23,1.27,1.27,0,0,0-.75,1,6.46,6.46,0,0,0,0,1.7,3,3,0,0,1-.45,2,2.49,2.49,0,0,1-2.07.9,2.79,2.79,0,0,1-2-1,3.58,3.58,0,0,1-.85-1.88,11.52,11.52,0,0,1,.28-3.36,6.57,6.57,0,0,1,.81-2.11c.3-.45.56-.62.57-.6s-.17.24-.4.7a8,8,0,0,0-.62,2.09,12.2,12.2,0,0,0-.16,3.22,2.8,2.8,0,0,0,2.38,2.45,2,2,0,0,0,1.64-.7,2.45,2.45,0,0,0,.38-1.69,6.92,6.92,0,0,1,0-1.82,1.68,1.68,0,0,1,1-1.29,2.55,2.55,0,0,1,2.25.39A2.65,2.65,0,0,1,288.78,315.44Z" style="fill: rgb(170, 101, 80); transform-origin: 284.338px 315.996px;" id="elxgdhae6s05" class="animable"></path><path d="M281,319.14s.08.28-.12.74a2.3,2.3,0,0,1-1.61,1.24,3,3,0,0,1-2.82-1.08,5,5,0,0,1-1.05-3.53,6,6,0,0,1,1.36-3.43,5.72,5.72,0,0,1,2.46-1.72,5.36,5.36,0,0,1,2-.33,1.63,1.63,0,0,1,.73.12,9.13,9.13,0,0,0-2.58.55,5.7,5.7,0,0,0-2.23,1.68,5.75,5.75,0,0,0-1.21,3.16,4.58,4.58,0,0,0,.9,3.19,2.69,2.69,0,0,0,2.38,1,2.18,2.18,0,0,0,1.5-1C281,319.4,281,319.13,281,319.14Z" style="fill: rgb(170, 101, 80); transform-origin: 278.665px 316.093px;" id="el0fi3nl7cxd19" class="animable"></path><path d="M289.47,328.51c0-.05.47-.11,1.25.1a4.92,4.92,0,0,1,2.62,1.84l-.45.09a13.62,13.62,0,0,1,.4-1.72,11.31,11.31,0,0,1,3.07-5.3,28.58,28.58,0,0,0-2.57,5.45c-.17.57-.31,1.14-.41,1.66l-.12.59-.33-.49a5.19,5.19,0,0,0-2.31-1.82A11.23,11.23,0,0,1,289.47,328.51Z" style="fill: rgb(170, 101, 80); transform-origin: 292.915px 327.37px;" id="elewe8yxts5zb" class="animable"></path><path d="M290.71,306.17c.12.07-.45,1-1.64,1.4s-2.19.08-2.14-.05.94-.07,2-.45S290.59,306.07,290.71,306.17Z" style="fill: rgb(170, 101, 80); transform-origin: 288.827px 306.962px;" id="elcwppbnz4btg" class="animable"></path></g><g id="freepik--Galaxy--inject-6" class="animable animator-active" style="transform-origin: 200.234px 181.094px;"><path d="M354.21,205.17A38.78,38.78,0,0,0,358.33,138c-13.94-9.16-33-8.95-45.46-20.08C292,99.21,302.71,61.69,284.41,40.47c-11-12.73-30-15.72-46.47-12.12-20.78,4.55-27.53,24.72-42.16,34.48-13.46,9-23.47,7.44-38.9,3.21-30.11-8.28-44-5.78-63.06,2.56a137.41,137.41,0,0,0-14,8c-31.36,19.9-49.76,59.19-43.84,96,6.42,40,41,73.77,81.08,79.3,11.34,1.57,23.55,1.28,33.17,7.48,18.41,11.88,17,39.61,29.95,57.29,10.15,13.87,28.64,20,45.74,18.31s32.9-10.12,46.48-20.64c12.6-9.77,25.91-22.18,41.76-20.51,7.26.76,13.82,4.5,20.51,7.42s14.35,5.1,21.23,2.63c0,0-5.52-2.19-6.18-5.69-2.12-11.34,4.72-13,13.24-13-18.82-2.12-35.79-12.52-45-29-5.84-10.44-8.1-24.35-.86-33.86C325.42,211.32,341.78,211.31,354.21,205.17Z" style="fill: rgb(0, 255, 136); transform-origin: 205.342px 181.094px;" id="elb76snf6unzi" class="animable"></path><g id="elvemk0zxlg2i"><path d="M354.21,205.17A38.78,38.78,0,0,0,358.33,138c-13.94-9.16-33-8.95-45.46-20.08C292,99.21,302.71,61.69,284.41,40.47c-11-12.73-30-15.72-46.47-12.12-20.78,4.55-27.53,24.72-42.16,34.48-13.46,9-23.47,7.44-38.9,3.21-30.11-8.28-44-5.78-63.06,2.56a137.41,137.41,0,0,0-14,8c-31.36,19.9-49.76,59.19-43.84,96,6.42,40,41,73.77,81.08,79.3,11.34,1.57,23.55,1.28,33.17,7.48,18.41,11.88,17,39.61,29.95,57.29,10.15,13.87,28.64,20,45.74,18.31s32.9-10.12,46.48-20.64c12.6-9.77,25.91-22.18,41.76-20.51,7.26.76,13.82,4.5,20.51,7.42s14.35,5.1,21.23,2.63c0,0-5.52-2.19-6.18-5.69-2.12-11.34,4.72-13,13.24-13-18.82-2.12-35.79-12.52-45-29-5.84-10.44-8.1-24.35-.86-33.86C325.42,211.32,341.78,211.31,354.21,205.17Z" style="fill: rgb(255, 255, 255); opacity: 0.8; transform-origin: 205.342px 181.094px;" class="animable"></path></g><path d="M327.63,237.53a14.19,14.19,0,0,0,1.05,9.22,15.31,15.31,0,0,0,6.26,6.66c10.79,6.21,21.09-2.87,22-12.93a13.59,13.59,0,0,0-1.74-7.72C348.56,220.77,330.59,224.15,327.63,237.53Z" style="fill: rgb(0, 255, 136); transform-origin: 342.133px 240.416px;" id="el0m37ek0ysfld" class="animable"></path><g id="elhh9bc3j78ra"><path d="M327.63,237.53a14.19,14.19,0,0,0,1.05,9.22,15.31,15.31,0,0,0,6.26,6.66c10.79,6.21,21.09-2.87,22-12.93a13.59,13.59,0,0,0-1.74-7.72C348.56,220.77,330.59,224.15,327.63,237.53Z" style="fill: rgb(255, 255, 255); opacity: 0.8; transform-origin: 342.133px 240.416px;" class="animable"></path></g><path d="M185.81,89.11a4.09,4.09,0,0,1-.32.35l-1,1-3.86,3.76L166.31,108l.05-.14c.68,15,1.61,35.38,2.64,58.05l0,.51-.43-.28-5.17-3.46-32.8-22-.07-.05,0-.07c-4.9-14.62-9-26.94-11.94-35.64l-3.34-10.12c-.38-1.16-.67-2-.87-2.68-.09-.29-.16-.52-.21-.7a.67.67,0,0,1-.06-.24l.09.23.25.68c.22.63.53,1.52.94,2.66.81,2.36,2,5.77,3.47,10.08,3,8.68,7.15,21,12.11,35.58l-.09-.12,32.83,21.91,5.17,3.46-.4.23c-1-22.67-1.84-43-2.49-58v-.08l.06-.06,14.44-13.7,3.93-3.69,1-1C185.68,89.21,185.81,89.11,185.81,89.11Z" style="fill: rgb(0, 255, 136); transform-origin: 149.96px 127.765px;" id="eluwql8zjq2rj" class="animable"></path><polygon points="170.54 159.1 170.44 162.49 173.17 164.49 169.92 165.44 168.85 168.65 166.95 165.85 163.56 165.83 165.64 163.16 164.61 159.93 167.79 161.08 170.54 159.1" style="fill: rgb(0, 255, 136); transform-origin: 168.365px 163.875px;" id="elq42zdapy1qj" class="animable"></polygon><polygon points="131.03 136.14 131.1 138.33 132.94 139.51 130.88 140.25 130.32 142.37 128.98 140.64 126.79 140.76 128.02 138.95 127.23 136.91 129.33 137.52 131.03 136.14" style="fill: rgb(0, 255, 136); transform-origin: 129.865px 139.255px;" id="el7npf2mojvma" class="animable"></polygon><polygon points="114.01 87.23 115.67 89.35 118.35 89.19 116.84 91.42 117.82 93.92 115.24 93.17 113.16 94.88 113.07 92.19 110.81 90.74 113.33 89.83 114.01 87.23" style="fill: rgb(0, 255, 136); transform-origin: 114.58px 91.055px;" id="elzw2pjulk65" class="animable"></polygon><polygon points="184.16 85.1 185.81 87.23 188.5 87.07 186.99 89.29 187.97 91.8 185.38 91.05 183.31 92.76 183.22 90.07 180.95 88.62 183.48 87.71 184.16 85.1" style="fill: rgb(0, 255, 136); transform-origin: 184.725px 88.93px;" id="elj214upws82c" class="animable"></polygon><polygon points="165.74 105.6 166.8 106.95 168.51 106.85 167.55 108.27 168.18 109.87 166.53 109.39 165.2 110.48 165.14 108.77 163.7 107.84 165.31 107.26 165.74 105.6" style="fill: rgb(0, 255, 136); transform-origin: 166.105px 108.04px;" id="el9jmdbsgs9mj" class="animable"></polygon><path d="M242.85,180.61a6.74,6.74,0,0,1-.17.67c-.15.48-.35,1.11-.59,1.91l-2.27,7L232,213.87l-.12.38-.3-.27-3.77-3.47-13-12,.3,0-12.9,9.86-3.67,2.76-1,.71a1.69,1.69,0,0,1-.35.23,1.76,1.76,0,0,1,.31-.29l.94-.77,3.59-2.86,12.78-10,.16-.12.14.13,13,11.93L232,213.6l-.42.11,8-23.59,2.41-7,.67-1.88A2.9,2.9,0,0,1,242.85,180.61Z" style="fill: rgb(0, 255, 136); transform-origin: 220.02px 197.43px;" id="ell4dmxjcujqr" class="animable"></path><polygon points="230.81 209.83 232.09 211.31 234.03 211.1 233.02 212.77 233.82 214.56 231.91 214.11 230.47 215.42 230.31 213.47 228.61 212.5 230.41 211.74 230.81 209.83" style="fill: rgb(0, 255, 136); transform-origin: 231.32px 212.625px;" id="el5cwykwhsiam" class="animable"></polygon><polygon points="196.46 211.01 197.09 211.75 198.06 211.65 197.55 212.48 197.95 213.36 197 213.14 196.28 213.79 196.21 212.82 195.36 212.34 196.26 211.97 196.46 211.01" style="fill: rgb(0, 255, 136); transform-origin: 196.71px 212.4px;" id="el92t3oyb16n9" class="animable"></polygon><polygon points="242.6 180.03 243.24 180.77 244.2 180.66 243.7 181.49 244.1 182.38 243.15 182.16 242.43 182.81 242.35 181.84 241.51 181.36 242.4 180.98 242.6 180.03" style="fill: rgb(0, 255, 136); transform-origin: 242.855px 181.42px;" id="eluyolws0t2m" class="animable"></polygon><polygon points="214.66 197.2 215.3 197.94 216.27 197.83 215.76 198.66 216.16 199.55 215.21 199.32 214.49 199.98 214.41 199.01 213.57 198.52 214.47 198.15 214.66 197.2" style="fill: rgb(0, 255, 136); transform-origin: 214.92px 198.59px;" id="elj80w61qwan" class="animable"></polygon><path d="M254.89,292.87a3.24,3.24,0,0,1-.18.49l-.57,1.4c-.54,1.25-1.29,3-2.24,5.27-2,4.56-4.76,11-8.08,18.69l0,.11-.12,0-25.4,4.2-8.51,1.39-.39.07.1-.38L215,302.05l.12.24-14.92-6.67-4.12-1.87-1.07-.51a2.13,2.13,0,0,1-.36-.19,1.73,1.73,0,0,1,.38.13l1.1.45,4.16,1.77,15,6.51.16.07,0,.17c-1.59,6.4-3.47,13.92-5.5,22.1l-.3-.32,8.52-1.39,25.4-4.14-.17.14c3.4-7.66,6.24-14.08,8.25-18.62L254,294.7l.63-1.37A1.81,1.81,0,0,1,254.89,292.87Z" style="fill: rgb(0, 255, 136); transform-origin: 224.77px 308.68px;" id="eleyntfcampgr" class="animable"></path><polygon points="212.71 321.44 212.02 323.27 213.13 324.88 211.18 324.78 209.99 326.34 209.48 324.45 207.64 323.8 209.27 322.73 209.32 320.78 210.84 322 212.71 321.44" style="fill: rgb(0, 255, 136); transform-origin: 210.385px 323.56px;" id="elvaacknmxpd" class="animable"></polygon><polygon points="195.28 291.82 194.93 292.73 195.48 293.53 194.51 293.48 193.92 294.25 193.67 293.31 192.75 292.99 193.56 292.46 193.59 291.49 194.34 292.1 195.28 291.82" style="fill: rgb(0, 255, 136); transform-origin: 194.115px 292.87px;" id="elu3golt96hhm" class="animable"></polygon><polygon points="244.53 317.58 244.18 318.49 244.74 319.29 243.76 319.24 243.18 320.01 242.92 319.07 242 318.75 242.82 318.22 242.84 317.25 243.6 317.86 244.53 317.58" style="fill: rgb(0, 255, 136); transform-origin: 243.37px 318.63px;" id="els8hue2xdvib" class="animable"></polygon><polygon points="216.11 301.22 215.76 302.13 216.31 302.93 215.34 302.88 214.75 303.66 214.5 302.72 213.58 302.4 214.4 301.86 214.42 300.89 215.18 301.5 216.11 301.22" style="fill: rgb(0, 255, 136); transform-origin: 214.945px 302.275px;" id="el51jf0blh58q" class="animable"></polygon><polygon points="256.07 291.96 255.72 292.87 256.27 293.67 255.3 293.62 254.71 294.39 254.46 293.46 253.54 293.13 254.35 292.6 254.38 291.63 255.13 292.24 256.07 291.96" style="fill: rgb(0, 255, 136); transform-origin: 254.905px 293.01px;" id="elfoac4ysp52j" class="animable"></polygon><circle cx="235.18" cy="87.98" r="10.6" style="fill: rgb(0, 255, 136); transform-origin: 235.18px 87.98px;" id="elrwksj0911xs" class="animable"></circle><g id="el94n7klgccxm"><circle cx="79.87" cy="206.25" r="33.65" style="fill: rgb(0, 255, 136); transform-origin: 79.87px 206.25px; transform: rotate(-80.47deg);" class="animable"></circle></g><g id="eljdmjjvccbrg"><g style="opacity: 0.3; transform-origin: 70.01px 216.76px;" class="animable"><path d="M75.5,216.75A5.49,5.49,0,1,1,70,211.27,5.49,5.49,0,0,1,75.5,216.75Z" style="fill: rgb(255, 255, 255); transform-origin: 70.01px 216.76px;" id="elgo8xy74261g" class="animable"></path></g></g><g id="elshcn0ytzix"><g style="opacity: 0.3; transform-origin: 64.52px 200.91px;" class="animable"><path d="M67.71,200.92a3.19,3.19,0,1,1-3.19-3.2A3.19,3.19,0,0,1,67.71,200.92Z" style="fill: rgb(255, 255, 255); transform-origin: 64.52px 200.91px;" id="elkm3qzogif7" class="animable"></path></g></g><path d="M47.23,214.43c.15.59-28.8,28.36-21.34,34.28s38.85-9.26,65.61-30.88S142.71,170,136,163s-40.13,13.62-40.13,13.62l4,2.55s20.22-13,26.62-7.94S114.66,196,88.93,214.75s-50.59,32-54.45,26.82,14.35-22.31,14.35-22.31Z" style="fill: rgb(0, 255, 136); transform-origin: 80.8919px 205.775px;" id="eldyep13kom7u" class="animable"></path><g id="elfmumnpw1ei"><g style="opacity: 0.3; transform-origin: 80.8919px 205.775px;" class="animable"><path d="M47.23,214.43c.15.59-28.8,28.36-21.34,34.28s38.85-9.26,65.61-30.88S142.71,170,136,163s-40.13,13.62-40.13,13.62l4,2.55s20.22-13,26.62-7.94S114.66,196,88.93,214.75s-50.59,32-54.45,26.82,14.35-22.31,14.35-22.31Z" id="elmvbkepk0no" class="animable" style="transform-origin: 80.8919px 205.775px;"></path></g></g><g id="ell3uykwcm4r"><g style="opacity: 0.3; transform-origin: 55.0241px 205.793px;" class="animable"><path d="M61.33,182.55c.27.32-2,2.26-4.59,6.14a31,31,0,0,0-.68,34c2.43,4,4.63,6,4.34,6.33s-2.87-1.33-5.87-5.3a29.21,29.21,0,0,1-4.08-7.65,29.14,29.14,0,0,1,.42-21,29.19,29.19,0,0,1,4.38-7.49C58.4,183.76,61.17,182.31,61.33,182.55Z" style="fill: rgb(255, 255, 255); transform-origin: 55.0241px 205.793px;" id="elvt4c0taekzk" class="animable"></path></g></g><path d="M111.15,279.18l.44.81a5.37,5.37,0,0,0,2.14,2.14l.8.44-.8.44a5.29,5.29,0,0,0-2.14,2.13l-.44.81-.44-.81a5.41,5.41,0,0,0-2.14-2.13l-.8-.44.8-.44a5.5,5.5,0,0,0,2.14-2.14Z" style="fill: rgb(0, 255, 136); transform-origin: 111.15px 282.565px;" id="elazz4gcq9bed" class="animable"></path><path d="M255.92,51.16l.35.66A4.45,4.45,0,0,0,258,53.55l.66.36-.66.36A4.41,4.41,0,0,0,256.27,56l-.35.65-.36-.65a4.29,4.29,0,0,0-1.74-1.74l-.65-.36.65-.36a4.32,4.32,0,0,0,1.74-1.73Z" style="fill: rgb(0, 255, 136); transform-origin: 255.915px 53.905px;" id="elhvqljb2o75w" class="animable"></path><path d="M79.66,127.53l.72,1.19a8.15,8.15,0,0,0,3.4,3.13l1.25.62-1.2.72a8.28,8.28,0,0,0-3.13,3.4l-.62,1.26-.72-1.2A8.25,8.25,0,0,0,76,133.52l-1.26-.62,1.2-.72a8.21,8.21,0,0,0,3.13-3.4Z" style="fill: rgb(0, 255, 136); transform-origin: 79.885px 132.69px;" id="el3q7u0uspdqi" class="animable"></path><path d="M248.08,149.83l.72,1.2a8.18,8.18,0,0,0,3.39,3.13l1.26.62-1.2.72a8.21,8.21,0,0,0-3.13,3.4l-.62,1.26-.72-1.2a8.15,8.15,0,0,0-3.4-3.13l-1.25-.62,1.2-.72a8.19,8.19,0,0,0,3.12-3.4Z" style="fill: rgb(0, 255, 136); transform-origin: 248.29px 154.995px;" id="elokwe8puhw0b" class="animable"></path><path d="M301.74,272.15l.74,1.82a8.21,8.21,0,0,0,3.4,3.13l1.25.62-1.2.72a8.21,8.21,0,0,0-3.13,3.4l-.62,1.72-.72-1.67a8.28,8.28,0,0,0-3.4-3.13l-1.25-.62,1.2-.72a8.32,8.32,0,0,0,3.13-3.39Z" style="fill: rgb(0, 255, 136); transform-origin: 301.97px 277.855px;" id="el8zztp9uspst" class="animable"></path><path d="M288.27,254.23l.32.8a3.56,3.56,0,0,0,1.49,1.36l.54.28-.52.31a3.65,3.65,0,0,0-1.37,1.49l-.27.75-.31-.73a3.65,3.65,0,0,0-1.49-1.37l-.55-.27.53-.31a3.56,3.56,0,0,0,1.36-1.49Z" style="fill: rgb(0, 255, 136); transform-origin: 288.365px 256.725px;" id="elzdtynv600pg" class="animable"></path><path d="M164.36,228.21l.69.28a4.36,4.36,0,0,0,2.45.24l.73-.14-.28.69a4.37,4.37,0,0,0-.24,2.45l.14.73-.69-.28a4.46,4.46,0,0,0-2.45-.24l-.73.14.28-.69a4.42,4.42,0,0,0,.24-2.44Z" style="fill: rgb(0, 255, 136); transform-origin: 166.105px 230.335px;" id="el2alkb8pw2ya" class="animable"></path><path d="M357.16,181l.34.14a2.13,2.13,0,0,0,1.22.12l.37-.07-.14.35a2.13,2.13,0,0,0-.12,1.22l.07.37-.35-.14a2.12,2.12,0,0,0-1.22-.12L357,183l.14-.35a2.21,2.21,0,0,0,.11-1.22Z" style="fill: rgb(0, 255, 136); transform-origin: 358.045px 182.065px;" id="eli667b0bf0tb" class="animable"></path><path d="M228.43,280.19l.35.14a2.21,2.21,0,0,0,1.22.12l.37-.07-.14.34a2.16,2.16,0,0,0-.12,1.23l.07.36-.35-.14a2.31,2.31,0,0,0-1.22-.12l-.37.07.14-.34a2.13,2.13,0,0,0,.12-1.22Z" style="fill: rgb(0, 255, 136); transform-origin: 229.305px 281.25px;" id="elwzvg1mhmzb9" class="animable"></path><path d="M122.07,216.26l.35.13a2.12,2.12,0,0,0,1.22.12l.36-.07-.13.35a2.13,2.13,0,0,0-.12,1.22l.07.37-.35-.14a2.13,2.13,0,0,0-1.22-.12l-.37.07.14-.35a2.12,2.12,0,0,0,.12-1.22Z" style="fill: rgb(0, 255, 136); transform-origin: 122.94px 217.32px;" id="eliv14cevtx1r" class="animable"></path><path d="M146.35,302.9l.42.17a2.78,2.78,0,0,0,1.51.15l.45-.09-.17.43a2.57,2.57,0,0,0-.15,1.5l.08.45-.42-.17a2.78,2.78,0,0,0-1.51-.15l-.45.09.18-.43a2.65,2.65,0,0,0,.14-1.5Z" style="fill: rgb(0, 255, 136); transform-origin: 147.42px 304.205px;" id="elf8bvb5eur5" class="animable"></path><path d="M205.7,142.18l.35.14a2.13,2.13,0,0,0,1.22.12l.37-.07-.14.35a2.13,2.13,0,0,0-.12,1.22l.07.37-.35-.14a2.13,2.13,0,0,0-1.22-.12l-.37.07.14-.35a2.13,2.13,0,0,0,.12-1.22Z" style="fill: rgb(0, 255, 136); transform-origin: 206.575px 143.245px;" id="elrov2dnh9hll" class="animable"></path><path d="M275.6,68.34l.34.14a2.25,2.25,0,0,0,1.23.11l.36-.06-.14.34a2.31,2.31,0,0,0-.12,1.22l.07.37-.34-.14a2.15,2.15,0,0,0-1.23-.12l-.36.07.14-.35a2.2,2.2,0,0,0,.12-1.22Z" style="fill: rgb(0, 255, 136); transform-origin: 276.47px 69.4px;" id="elux1m24zml0s" class="animable"></path><path d="M63.12,103.61l.35.14a2.13,2.13,0,0,0,1.22.12l.37-.07-.14.35a2.12,2.12,0,0,0-.12,1.22l.07.36-.35-.13a2.13,2.13,0,0,0-1.22-.12l-.37.07.14-.35a2.13,2.13,0,0,0,.12-1.22Z" style="fill: rgb(0, 255, 136); transform-origin: 63.995px 104.67px;" id="el77fz9r2xtzd" class="animable"></path><path d="M245.83,233.82l.35.14a2.13,2.13,0,0,0,1.22.12l.37-.07-.14.35a2.12,2.12,0,0,0-.12,1.22l.07.36-.35-.13a2.12,2.12,0,0,0-1.22-.12l-.36.06.13-.34a2.13,2.13,0,0,0,.12-1.22Z" style="fill: rgb(0, 255, 136); transform-origin: 246.71px 234.88px;" id="elpw3yr6o6faj" class="animable"></path><g id="elywrd4qycktb"><circle cx="301.97" cy="168.65" r="25.23" style="fill: rgb(0, 255, 136); transform-origin: 301.97px 168.65px; transform: rotate(-1.34deg);" class="animable"></circle></g><g id="el7npgp9dn05x"><g style="opacity: 0.4; transform-origin: 314.309px 159.092px;" class="animable"><path d="M310.19,159a4.12,4.12,0,1,1,4,4.21A4.12,4.12,0,0,1,310.19,159Z" id="eli0ip7xrb4ck" class="animable" style="transform-origin: 314.309px 159.092px;"></path></g></g><g id="el6lpo6vtwlsb"><g style="opacity: 0.4; transform-origin: 320.809px 168.661px;" class="animable"><path d="M318.42,168.6a2.39,2.39,0,1,1,2.33,2.45A2.39,2.39,0,0,1,318.42,168.6Z" id="elfnsguyzke2e" class="animable" style="transform-origin: 320.809px 168.661px;"></path></g></g><g id="el5ezvpnsugpj"><g style="opacity: 0.4; transform-origin: 315.18px 176.879px;" class="animable"><path d="M315.21,176a.88.88,0,1,1-.91.86A.88.88,0,0,1,315.21,176Z" id="el9adzzthbj74" class="animable" style="transform-origin: 315.18px 176.879px;"></path></g></g><path d="M261.63,114.69H324.2s-5.54-10.07-21.64-8.61c-15.38,1.4-16.16-5-24-5.73S264.24,105.56,261.63,114.69Z" style="fill: rgb(255, 255, 255); transform-origin: 292.915px 107.49px;" id="elkxe6g0ojj5" class="animable"></path><path d="M180.76,268.27h78.58s-6.95-12.65-27.17-10.81c-19.32,1.76-20.3-6.22-30.12-7.2S184,256.81,180.76,268.27Z" style="fill: rgb(255, 255, 255); transform-origin: 220.05px 259.222px;" id="elthctf4fwfcg" class="animable"></path><path d="M254.12,226.45H290.7s-3.23-5.88-12.65-5c-9,.82-9.45-2.89-14-3.35S255.65,221.12,254.12,226.45Z" style="fill: rgb(255, 255, 255); transform-origin: 272.41px 222.255px;" id="elxdveqq9ejq" class="animable"></path></g><defs>     <filter id="active" height="200%">         <feMorphology in="SourceAlpha" result="DILATED" operator="dilate" radius="2"></feMorphology>                <feFlood flood-color="#32DFEC" flood-opacity="1" result="PINK"></feFlood>        <feComposite in="PINK" in2="DILATED" operator="in" result="OUTLINE"></feComposite>        <feMerge>            <feMergeNode in="OUTLINE"></feMergeNode>            <feMergeNode in="SourceGraphic"></feMergeNode>        </feMerge>    </filter>    <filter id="hover" height="200%">        <feMorphology in="SourceAlpha" result="DILATED" operator="dilate" radius="2"></feMorphology>                <feFlood flood-color="#ff0000" flood-opacity="0.5" result="PINK"></feFlood>        <feComposite in="PINK" in2="DILATED" operator="in" result="OUTLINE"></feComposite>        <feMerge>            <feMergeNode in="OUTLINE"></feMergeNode>            <feMergeNode in="SourceGraphic"></feMergeNode>        </feMerge>            <feColorMatrix type="matrix" values="0   0   0   0   0                0   1   0   0   0                0   0   0   0   0                0   0   0   1   0 "></feColorMatrix>    </filter></defs></svg>